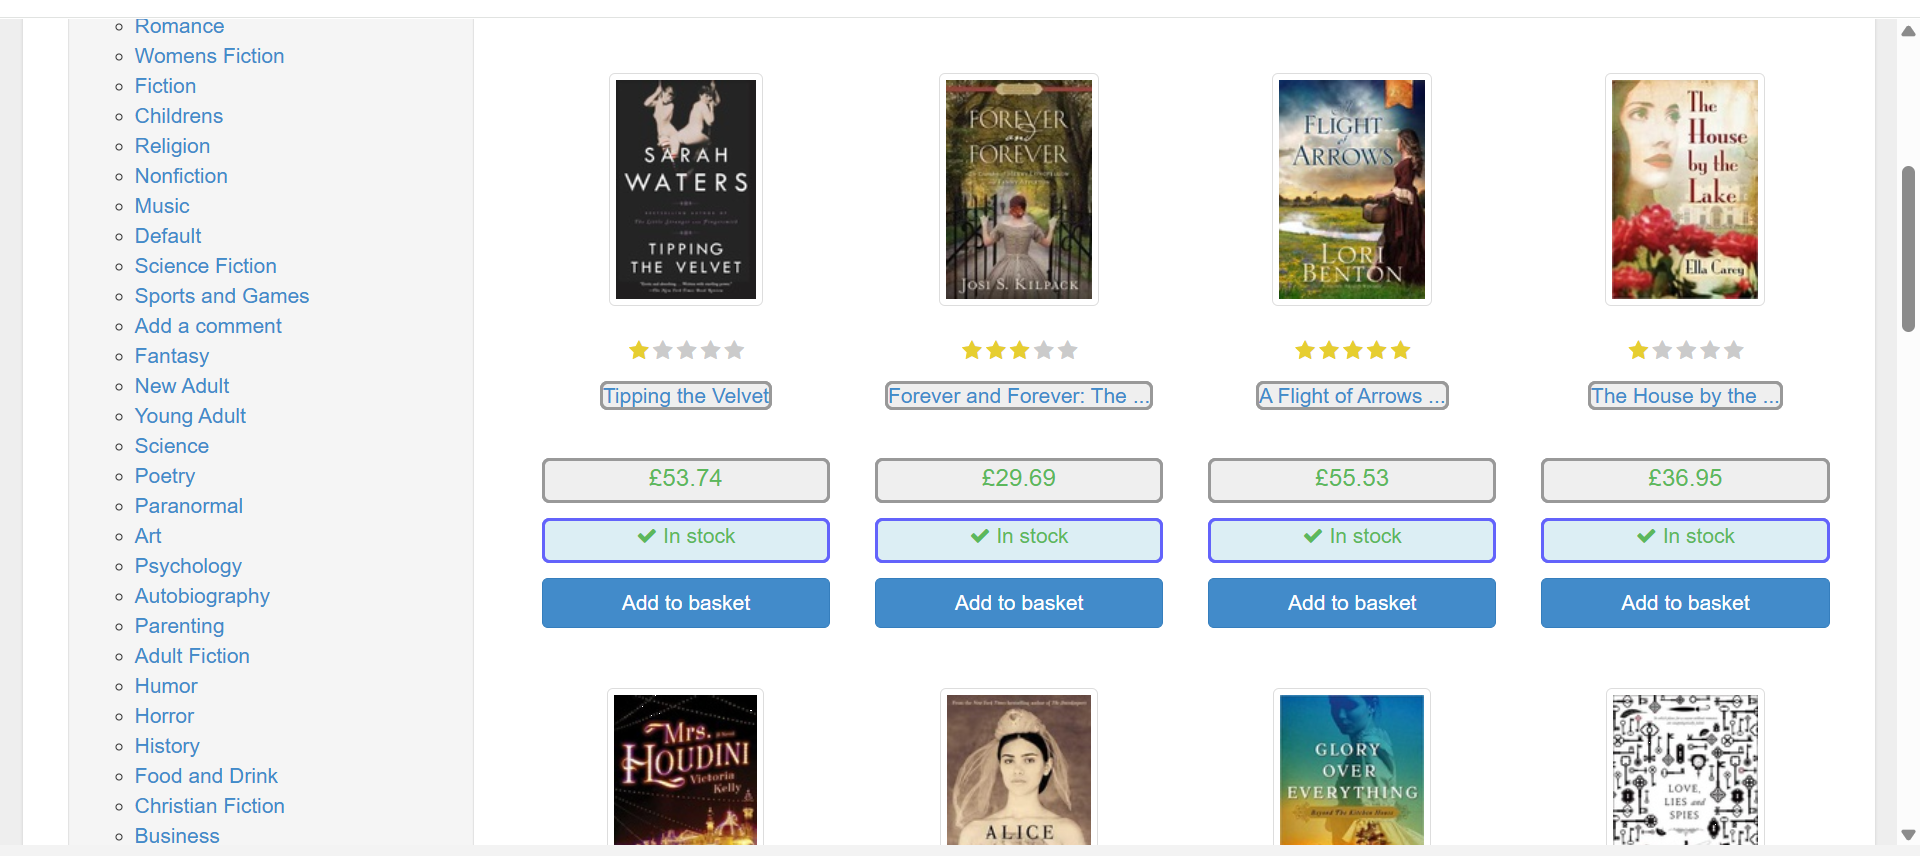
Task: This is a sample test project for orchestrator testing.
Workflow: Main

Step 1: get-text from the ol in window 'Historical Fiction | Books to Scrape - Sandbox' (chrome.exe)
